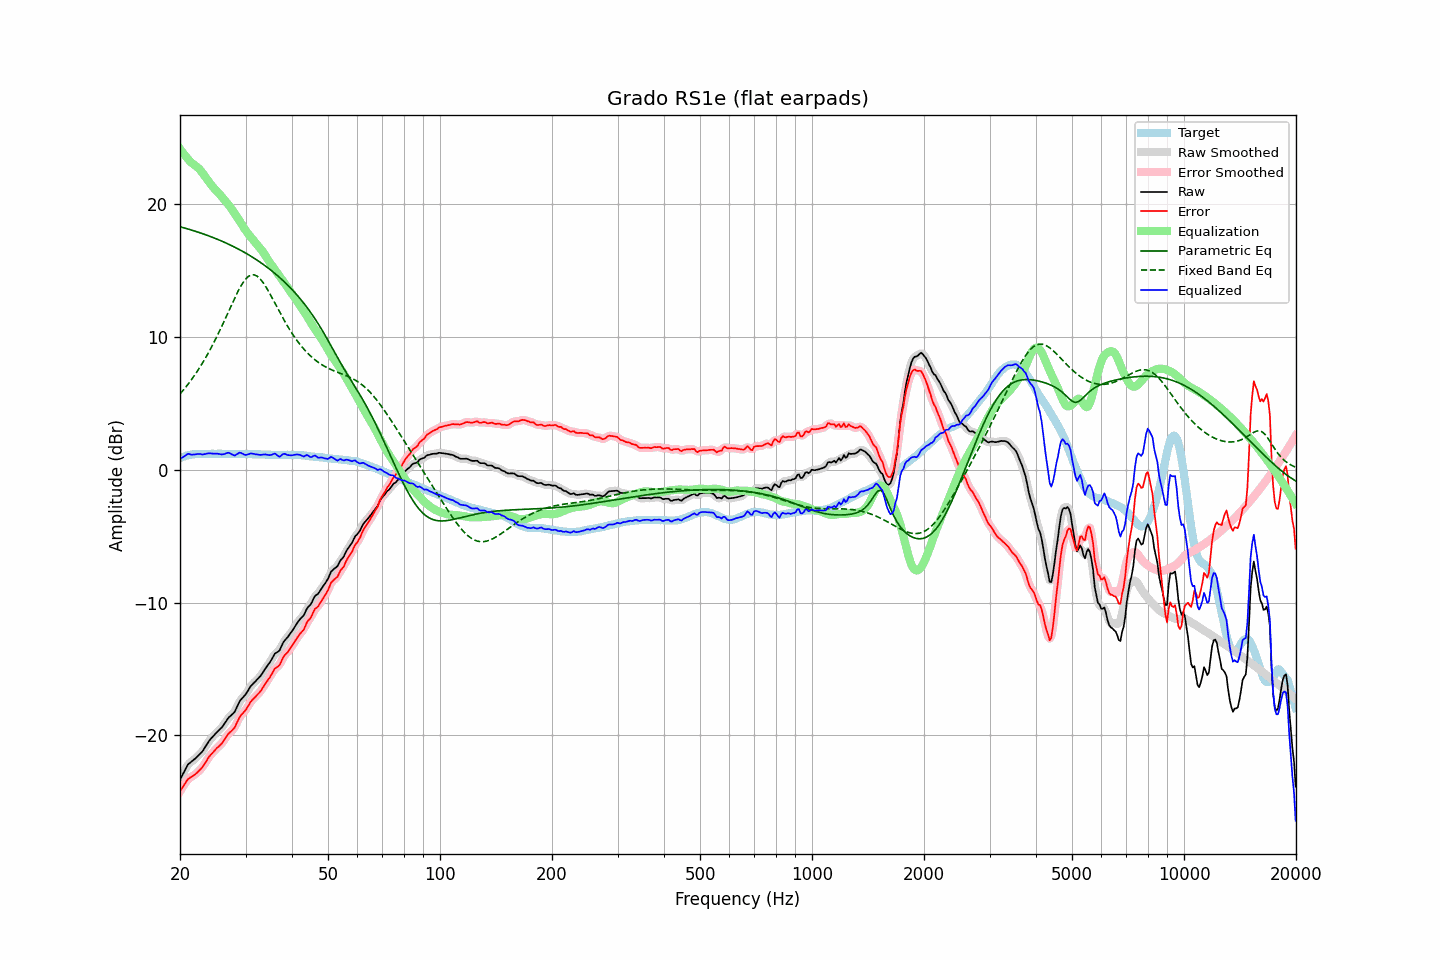

Data behind this chart, as committed beside it:
frequency, raw, error, smoothed, error_smoothed, equalization, parametric_eq, fixed_band_eq, equalized_raw, equalized_smoothed, target
20.00, -23.33, -24.20, -23.34, -24.22, 24.15, 18.29, 5.70, 0.83, 0.81, 0.88
20.20, -23.10, -24.02, -23.08, -24.01, 23.98, 18.25, 5.84, 0.89, 0.90, 0.93
20.40, -22.86, -23.84, -22.84, -23.82, 23.82, 18.22, 5.98, 0.96, 0.98, 0.98
20.61, -22.63, -23.64, -22.62, -23.63, 23.67, 18.19, 6.13, 1.04, 1.05, 1.01
20.81, -22.39, -23.45, -22.39, -23.45, 23.52, 18.15, 6.28, 1.13, 1.13, 1.06
21.02, -22.18, -23.27, -22.21, -23.30, 23.38, 18.12, 6.44, 1.20, 1.17, 1.10
21.23, -22.08, -23.19, -22.07, -23.19, 23.25, 18.08, 6.59, 1.17, 1.18, 1.12
21.44, -21.98, -23.12, -21.97, -23.11, 23.12, 18.04, 6.76, 1.14, 1.15, 1.14
21.66, -21.89, -23.04, -21.89, -23.04, 23.03, 18.01, 6.92, 1.14, 1.14, 1.16
21.87, -21.79, -22.96, -21.79, -22.96, 22.94, 17.97, 7.10, 1.14, 1.15, 1.17
22.09, -21.68, -22.87, -21.68, -22.87, 22.85, 17.93, 7.27, 1.16, 1.17, 1.19
22.31, -21.56, -22.76, -21.56, -22.76, 22.75, 17.89, 7.46, 1.18, 1.18, 1.20
22.54, -21.44, -22.63, -21.45, -22.64, 22.63, 17.85, 7.64, 1.19, 1.18, 1.20
22.76, -21.31, -22.51, -21.32, -22.51, 22.49, 17.81, 7.84, 1.18, 1.17, 1.20
22.99, -21.20, -22.38, -21.18, -22.36, 22.34, 17.77, 8.03, 1.14, 1.16, 1.19
23.22, -21.01, -22.19, -21.01, -22.20, 22.17, 17.73, 8.24, 1.17, 1.16, 1.19
23.45, -20.81, -22.00, -20.82, -22.00, 22.00, 17.68, 8.44, 1.19, 1.19, 1.19
23.69, -20.62, -21.82, -20.62, -21.81, 21.83, 17.64, 8.66, 1.21, 1.22, 1.20
23.92, -20.42, -21.62, -20.44, -21.63, 21.66, 17.59, 8.87, 1.24, 1.23, 1.20
24.16, -20.27, -21.47, -20.28, -21.48, 21.50, 17.55, 9.10, 1.23, 1.23, 1.20
24.40, -20.14, -21.35, -20.14, -21.34, 21.35, 17.50, 9.32, 1.21, 1.22, 1.21
24.65, -20.01, -21.20, -20.00, -21.20, 21.21, 17.45, 9.56, 1.21, 1.21, 1.20
24.89, -19.87, -21.07, -19.87, -21.07, 21.08, 17.41, 9.80, 1.21, 1.21, 1.20
25.14, -19.74, -20.94, -19.75, -20.95, 20.96, 17.36, 10.04, 1.21, 1.21, 1.20
25.39, -19.63, -20.84, -19.63, -20.84, 20.83, 17.31, 10.29, 1.19, 1.19, 1.21
25.65, -19.52, -20.72, -19.52, -20.72, 20.69, 17.26, 10.54, 1.17, 1.17, 1.21
25.91, -19.40, -20.59, -19.39, -20.59, 20.54, 17.20, 10.80, 1.15, 1.16, 1.20
26.16, -19.23, -20.43, -19.23, -20.43, 20.40, 17.15, 11.06, 1.17, 1.17, 1.20
26.43, -19.06, -20.25, -19.05, -20.25, 20.26, 17.10, 11.33, 1.20, 1.21, 1.20
26.69, -18.87, -20.06, -18.87, -20.06, 20.12, 17.04, 11.59, 1.25, 1.25, 1.20
26.96, -18.69, -19.88, -18.70, -19.90, 19.97, 16.99, 11.86, 1.28, 1.26, 1.20
27.23, -18.57, -19.76, -18.57, -19.77, 19.81, 16.93, 12.13, 1.24, 1.24, 1.20
27.50, -18.47, -19.66, -18.47, -19.66, 19.64, 16.87, 12.39, 1.17, 1.17, 1.20
27.77, -18.35, -19.54, -18.35, -19.54, 19.46, 16.81, 12.66, 1.11, 1.11, 1.19
28.05, -18.22, -19.41, -18.19, -19.37, 19.29, 16.75, 12.92, 1.06, 1.10, 1.19
28.33, -17.96, -19.14, -17.97, -19.15, 19.11, 16.69, 13.17, 1.14, 1.14, 1.18
28.62, -17.72, -18.90, -17.72, -18.90, 18.93, 16.63, 13.41, 1.21, 1.21, 1.18
28.90, -17.45, -18.64, -17.48, -18.66, 18.74, 16.56, 13.64, 1.29, 1.26, 1.19
29.19, -17.29, -18.46, -17.30, -18.48, 18.55, 16.50, 13.85, 1.26, 1.25, 1.18
29.48, -17.15, -18.34, -17.15, -18.33, 18.35, 16.43, 14.04, 1.20, 1.20, 1.19
29.78, -17.03, -18.20, -17.02, -18.20, 18.16, 16.36, 14.22, 1.14, 1.14, 1.18
30.08, -16.88, -18.06, -16.86, -18.05, 17.99, 16.29, 14.36, 1.11, 1.12, 1.19
30.38, -16.68, -17.86, -16.68, -17.86, 17.82, 16.22, 14.49, 1.15, 1.15, 1.18
30.68, -16.49, -17.66, -16.48, -17.66, 17.67, 16.15, 14.58, 1.18, 1.19, 1.18
30.99, -16.29, -17.46, -16.31, -17.48, 17.52, 16.08, 14.65, 1.23, 1.21, 1.18
31.30, -16.16, -17.32, -16.16, -17.33, 17.37, 16.00, 14.67, 1.21, 1.21, 1.17
31.61, -16.04, -17.20, -16.03, -17.20, 17.22, 15.93, 14.67, 1.19, 1.20, 1.17
31.93, -15.92, -17.08, -15.91, -17.08, 17.08, 15.85, 14.62, 1.16, 1.17, 1.17
32.24, -15.78, -16.94, -15.79, -16.95, 16.93, 15.77, 14.57, 1.15, 1.14, 1.16
32.57, -15.67, -16.82, -15.67, -16.82, 16.79, 15.69, 14.46, 1.13, 1.13, 1.16
32.89, -15.53, -16.69, -15.52, -16.68, 16.65, 15.61, 14.35, 1.11, 1.12, 1.16
33.22, -15.36, -16.51, -15.36, -16.51, 16.49, 15.52, 14.19, 1.13, 1.13, 1.15
33.55, -15.17, -16.32, -15.18, -16.32, 16.33, 15.43, 14.03, 1.15, 1.15, 1.15
33.89, -14.99, -16.12, -14.99, -16.13, 16.14, 15.35, 13.84, 1.16, 1.15, 1.14
34.23, -14.82, -15.95, -14.82, -15.95, 15.95, 15.26, 13.65, 1.13, 1.13, 1.14
34.57, -14.65, -15.77, -14.65, -15.78, 15.76, 15.16, 13.44, 1.11, 1.11, 1.13
34.92, -14.48, -15.60, -14.47, -15.59, 15.57, 15.07, 13.22, 1.10, 1.11, 1.13
35.27, -14.28, -15.39, -14.26, -15.38, 15.40, 14.98, 13.00, 1.12, 1.14, 1.12
35.62, -14.06, -15.17, -14.06, -15.17, 15.24, 14.88, 12.77, 1.18, 1.18, 1.12
35.97, -13.84, -14.96, -13.89, -15.00, 15.07, 14.78, 12.54, 1.22, 1.18, 1.12
... 635 more rows
